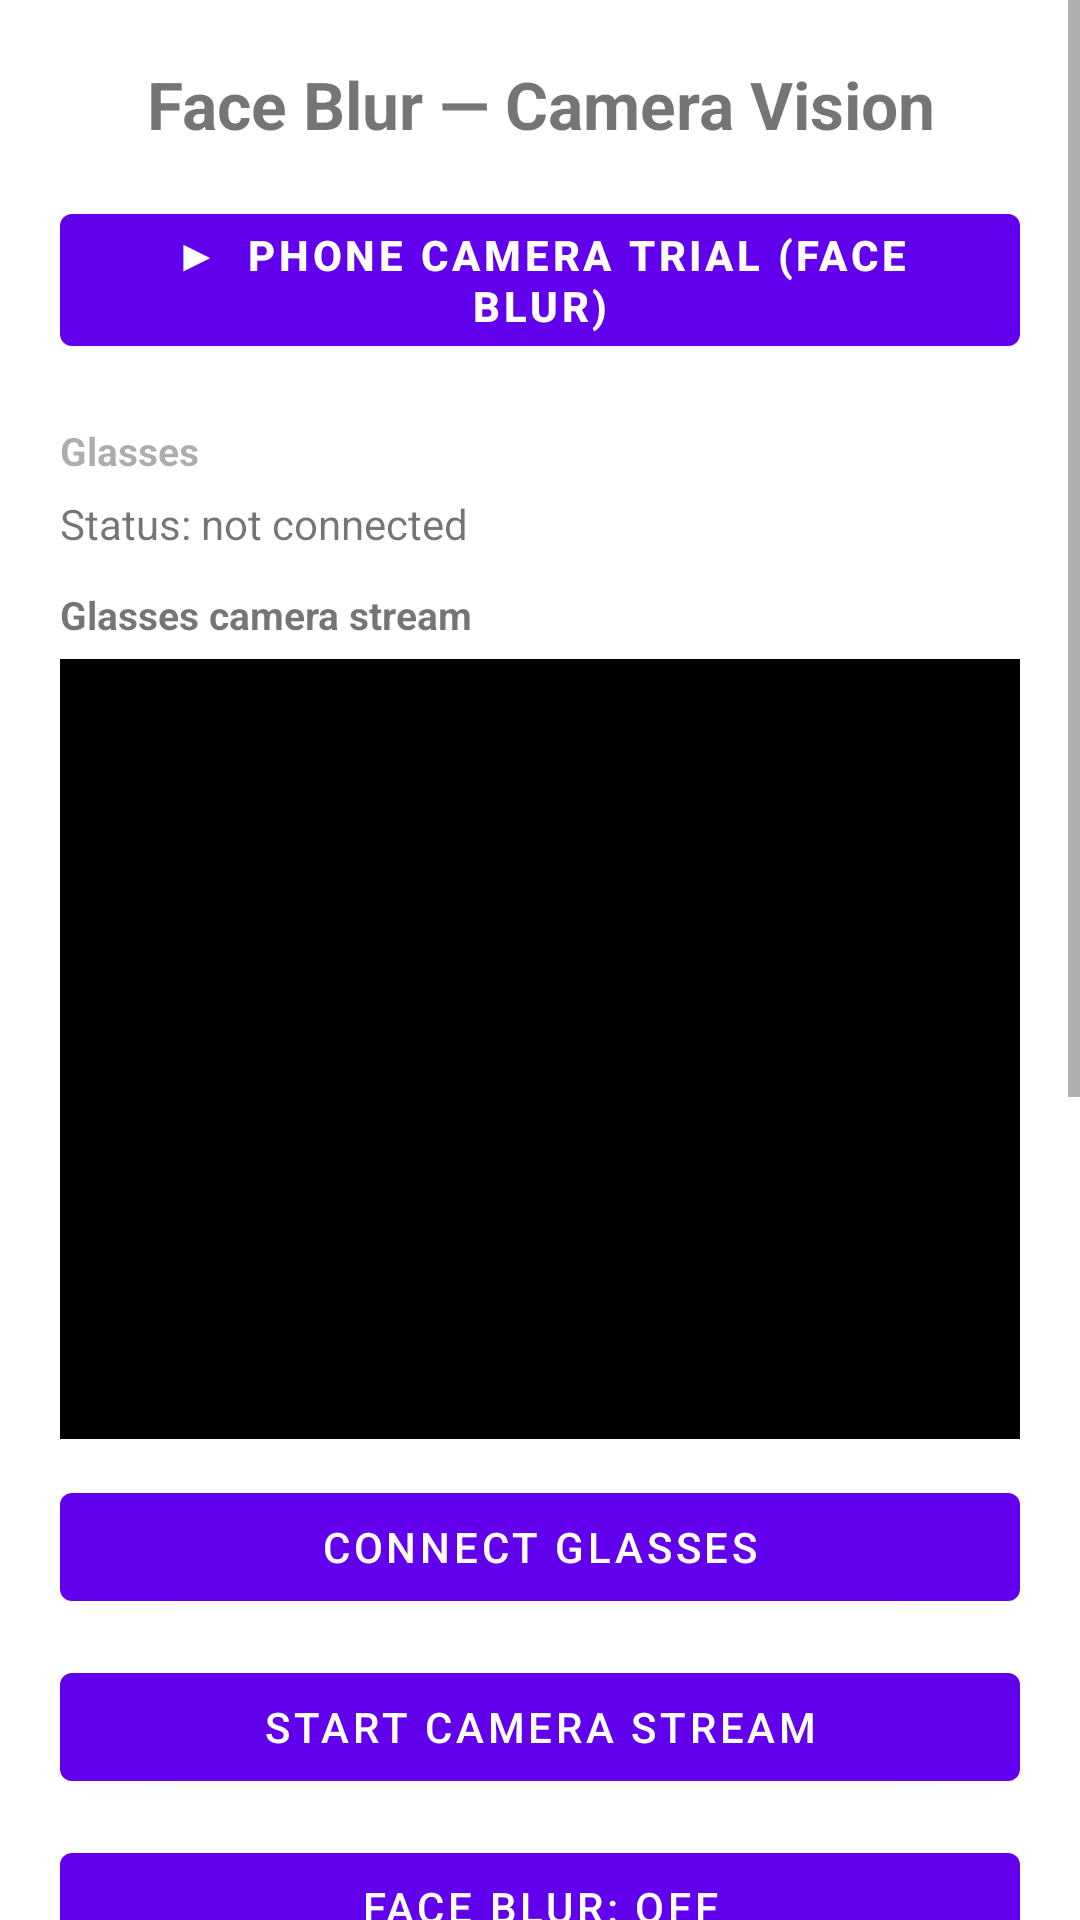

Reconstruct the res/layout file that produces this screen, plus the resources it refers to.
<!-- AndroidManifest.xml: application theme Theme.MetaGlasses -->
<!-- res/layout/fragment_home.xml -->
<?xml version="1.0" encoding="utf-8"?>
<ScrollView xmlns:android="http://schemas.android.com/apk/res/android"
    xmlns:app="http://schemas.android.com/apk/res-auto"
    xmlns:tools="http://schemas.android.com/tools"
    android:layout_width="match_parent"
    android:layout_height="match_parent"
    android:fillViewport="true"
    tools:context=".ui.home.HomeFragment">

    <androidx.constraintlayout.widget.ConstraintLayout
        android:layout_width="match_parent"
        android:layout_height="wrap_content"
        android:padding="20dp">

        <TextView
            android:id="@+id/text_home"
            android:layout_width="0dp"
            android:layout_height="wrap_content"
            android:text="Face Blur — Camera Vision"
            android:textAlignment="center"
            android:textSize="22sp"
            android:textStyle="bold"
            app:layout_constraintEnd_toEndOf="parent"
            app:layout_constraintStart_toStartOf="parent"
            app:layout_constraintTop_toTopOf="parent" />

        
        <Button
            android:id="@+id/button_phone_trial"
            android:layout_width="0dp"
            android:layout_height="56dp"
            android:layout_marginTop="16dp"
            android:text="▶  Phone Camera Trial (Face Blur)"
            android:textStyle="bold"
            app:layout_constraintEnd_toEndOf="parent"
            app:layout_constraintStart_toStartOf="parent"
            app:layout_constraintTop_toBottomOf="@id/text_home" />

        <TextView
            android:id="@+id/text_glasses_header"
            android:layout_width="0dp"
            android:layout_height="wrap_content"
            android:layout_marginTop="20dp"
            android:alpha="0.6"
            android:text="Glasses"
            android:textSize="13sp"
            android:textStyle="bold"
            app:layout_constraintStart_toStartOf="parent"
            app:layout_constraintTop_toBottomOf="@id/button_phone_trial" />

        <TextView
            android:id="@+id/text_status"
            android:layout_width="0dp"
            android:layout_height="wrap_content"
            android:layout_marginTop="6dp"
            android:text="Status: not connected"
            android:textSize="14sp"
            app:layout_constraintEnd_toEndOf="parent"
            app:layout_constraintStart_toStartOf="parent"
            app:layout_constraintTop_toBottomOf="@id/text_glasses_header" />

        
        <TextView
            android:id="@+id/label_stream"
            android:layout_width="0dp"
            android:layout_height="wrap_content"
            android:layout_marginTop="12dp"
            android:text="Glasses camera stream"
            android:textSize="13sp"
            android:textStyle="bold"
            app:layout_constraintStart_toStartOf="parent"
            app:layout_constraintTop_toBottomOf="@id/text_status" />

        <ImageView
            android:id="@+id/image_camera_preview"
            android:layout_width="0dp"
            android:layout_height="260dp"
            android:layout_marginTop="6dp"
            android:adjustViewBounds="true"
            android:background="#000000"
            android:contentDescription="Glasses camera preview"
            android:scaleType="fitCenter"
            app:layout_constraintEnd_toEndOf="parent"
            app:layout_constraintStart_toStartOf="parent"
            app:layout_constraintTop_toBottomOf="@id/label_stream" />

        <Button
            android:id="@+id/button_connect"
            android:layout_width="0dp"
            android:layout_height="wrap_content"
            android:layout_marginTop="12dp"
            android:text="Connect glasses"
            app:layout_constraintEnd_toEndOf="parent"
            app:layout_constraintStart_toStartOf="parent"
            app:layout_constraintTop_toBottomOf="@id/image_camera_preview" />

        <Button
            android:id="@+id/button_stream"
            android:layout_width="0dp"
            android:layout_height="wrap_content"
            android:layout_marginTop="12dp"
            android:text="Start camera stream"
            app:layout_constraintEnd_toEndOf="parent"
            app:layout_constraintStart_toStartOf="parent"
            app:layout_constraintTop_toBottomOf="@id/button_connect" />

        <Button
            android:id="@+id/button_blur"
            android:layout_width="0dp"
            android:layout_height="wrap_content"
            android:layout_marginTop="12dp"
            android:text="Face blur: OFF"
            app:layout_constraintEnd_toEndOf="parent"
            app:layout_constraintStart_toStartOf="parent"
            app:layout_constraintTop_toBottomOf="@id/button_stream" />

        <Button
            android:id="@+id/button_mock"
            android:layout_width="0dp"
            android:layout_height="wrap_content"
            android:layout_marginTop="12dp"
            android:text="Use mock glasses (test)"
            app:layout_constraintEnd_toEndOf="parent"
            app:layout_constraintStart_toStartOf="parent"
            app:layout_constraintTop_toBottomOf="@id/button_blur" />

        <Button
            android:id="@+id/button_demo_translate"
            android:layout_width="0dp"
            android:layout_height="wrap_content"
            android:layout_marginTop="12dp"
            android:text="Run demo translation"
            app:layout_constraintEnd_toEndOf="parent"
            app:layout_constraintStart_toStartOf="parent"
            app:layout_constraintTop_toBottomOf="@id/button_mock" />

        <Button
            android:id="@+id/button_alphabet"
            android:layout_width="0dp"
            android:layout_height="wrap_content"
            android:layout_marginTop="12dp"
            android:text="Play alphabet"
            app:layout_constraintEnd_toEndOf="parent"
            app:layout_constraintStart_toStartOf="parent"
            app:layout_constraintTop_toBottomOf="@id/button_demo_translate" />

        <TextView
            android:id="@+id/text_translation"
            android:layout_width="0dp"
            android:layout_height="wrap_content"
            android:layout_marginTop="20dp"
            android:text="Translation output will appear here."
            android:textSize="18sp"
            app:layout_constraintEnd_toEndOf="parent"
            app:layout_constraintStart_toStartOf="parent"
            app:layout_constraintTop_toBottomOf="@id/button_alphabet" />

        <com.ctl.metaglasses.glasses.MockGlassesDisplay
            android:id="@+id/mock_glasses_display"
            android:layout_width="0dp"
            android:layout_height="200dp"
            android:layout_marginTop="16dp"
            android:background="#1a1a1a"
            app:layout_constraintEnd_toEndOf="parent"
            app:layout_constraintStart_toStartOf="parent"
            app:layout_constraintTop_toBottomOf="@id/text_translation" />

    </androidx.constraintlayout.widget.ConstraintLayout>

</ScrollView>
<!-- resources referenced by this layout -->
<resources>
  <style name="Theme.MetaGlasses" parent="Theme.MaterialComponents.DayNight.DarkActionBar">
          
          <item name="colorPrimary">@color/purple_500</item>
          <item name="colorPrimaryVariant">@color/purple_700</item>
          <item name="colorOnPrimary">@color/white</item>
          
          <item name="colorSecondary">@color/teal_200</item>
          <item name="colorSecondaryVariant">@color/teal_700</item>
          <item name="colorOnSecondary">@color/black</item>
          
          <item name="android:statusBarColor">?attr/colorPrimaryVariant</item>
          
      </style>
  <color name="purple_500">#FF6200EE</color>
  <color name="purple_700">#FF3700B3</color>
  <color name="white">#FFFFFFFF</color>
  <color name="teal_200">#FF03DAC5</color>
  <color name="teal_700">#FF018786</color>
  <color name="black">#FF000000</color>
</resources>
